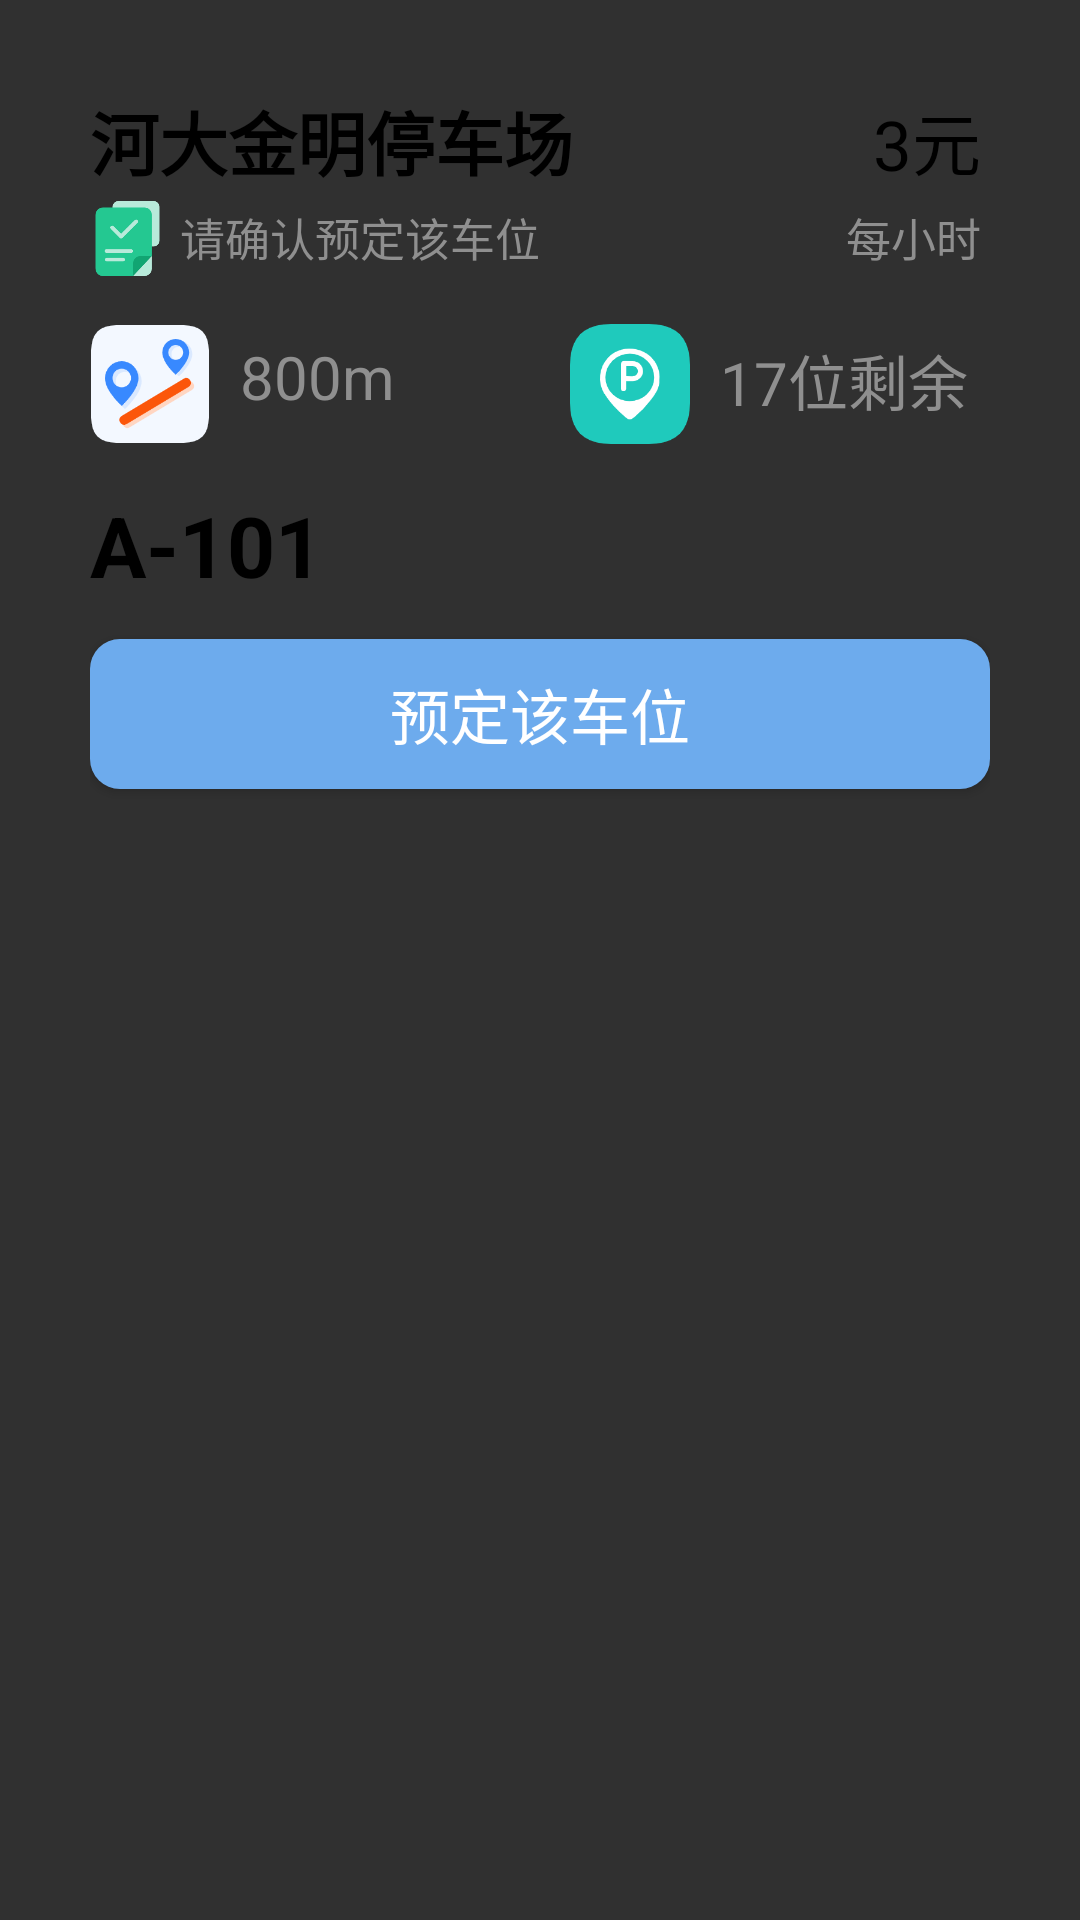

Produce the Android XML layout that renders to this screen, including the resource entries it uses.
<!-- AndroidManifest.xml: application theme Theme.AppCompat.NoActionBar -->
<!-- res/layout/book_pkl_popup.xml -->
<?xml version="1.0" encoding="utf-8"?>
<LinearLayout xmlns:android="http://schemas.android.com/apk/res/android"
    android:layout_width="match_parent"
    android:layout_height="300dp"
    android:background="@drawable/parkinginfo_popup_background"
    android:orientation="vertical"
    android:padding="30dp"
    android:paddingBottom="30dp">

    
    <RelativeLayout
        android:layout_width="match_parent"
        android:layout_height="250dp">
        <TextView
            android:id="@+id/tv_show_pkl_name"
            android:layout_width="wrap_content"
            android:layout_height="wrap_content"
            android:text="河大金明停车场"
            android:textColor="@color/black"
            android:textSize="23sp"
            android:textStyle="bold"/>
        <ImageView
            android:id="@+id/iv_position_icon"
            android:layout_width="25dp"
            android:layout_height="25dp"
            android:src="@mipmap/please_sure"
            android:layout_alignTop="@+id/tv_show_pkl_name"
            android:layout_marginTop="37dp"/>
        <TextView
            android:id="@+id/tv_show_pkl_position"
            android:layout_width="wrap_content"
            android:layout_height="wrap_content"
            android:text="请确认预定该车位"
            android:textColor="@color/dark_gray"
            android:textSize="15sp"
            android:layout_alignTop="@id/tv_show_pkl_name"
            android:layout_marginTop="38dp"
            android:layout_alignLeft="@+id/iv_position_icon"
            android:layout_marginLeft="30dp"/>
        <TextView
            android:id="@+id/tv_show_pkl_price_num"
            android:layout_width="wrap_content"
            android:layout_height="wrap_content"
            android:text="3元"
            android:textColor="@color/black"
            android:textSize="23sp"
            android:layout_alignParentRight="true"
            android:layout_marginRight="3dp"/>
        <TextView
            android:id="@+id/tv_show_pkl_price_unit"
            android:layout_width="wrap_content"
            android:layout_height="wrap_content"
            android:text="每小时"
            android:textColor="@color/dark_gray"
            android:textSize="15sp"
            android:layout_alignParentRight="true"
            android:layout_marginRight="3dp"
            android:layout_alignTop="@+id/tv_show_pkl_price_num"
            android:layout_marginTop="38dp"/>
        <ImageView
            android:id="@+id/iv_distance_icon"
            android:layout_width="40dp"
            android:layout_height="40dp"
            android:src="@mipmap/distance_icon"
            android:layout_alignTop="@+id/tv_show_pkl_position"
            android:layout_marginTop="40dp"/>
        <TextView
            android:id="@+id/tv_show_distance"
            android:layout_width="wrap_content"
            android:layout_height="wrap_content"
            android:text="800m"
            android:textColor="@color/dark_gray"
            android:textSize="20sp"
            android:layout_alignTop="@+id/tv_show_pkl_position"
            android:layout_marginTop="44dp"
            android:layout_alignLeft="@+id/iv_distance_icon"
            android:layout_marginLeft="50dp"/>
        <ImageView
            android:id="@+id/iv_parking_icon"
            android:layout_width="40dp"
            android:layout_height="40dp"
            android:src="@mipmap/parkingicon"
            android:layout_alignTop="@+id/tv_show_pkl_price_unit"
            android:layout_marginTop="40dp"
            android:layout_alignParentRight="true"
            android:layout_marginRight="100dp"/>
        <TextView
            android:id="@+id/tv_show_pkl_remain"
            android:layout_width="wrap_content"
            android:layout_height="wrap_content"
            android:text="17位剩余"
            android:textColor="@color/dark_gray"
            android:textSize="20sp"
            android:layout_alignTop="@id/tv_show_pkl_position"
            android:layout_marginTop="44dp"
            android:layout_alignLeft="@id/iv_parking_icon"
            android:layout_marginLeft="50dp"/>

        <TextView
            android:id="@+id/tv_pkp_num"
            android:layout_width="wrap_content"
            android:layout_height="35dp"
            android:text="A-101"
            android:textSize="28sp"
            android:textColor="@color/black"
            android:layout_alignTop="@+id/iv_parking_icon"
            android:layout_marginTop="55dp"
            android:textStyle="bold"/>
        <Button
            android:id="@+id/btn_book_now"
            android:layout_width="400dp"
            android:layout_height="50dp"
            android:background="@drawable/book_btn_corner_shape"
            android:text="预定该车位"
            android:textColor="@color/white"
            android:textSize="20sp"
            android:layout_alignTop="@+id/tv_pkp_num"
            android:layout_marginTop="50dp"/>



    </RelativeLayout>
</LinearLayout>
<!-- resources referenced by this layout -->
<resources>
  <color name="black">#FF000000</color>
  <color name="dark_gray">#FF8F8F8F</color>
  <color name="white">#FFFFFFFF</color>
  <!-- drawable book_btn_corner_shape (drawable) -->
  <?xml version="1.0" encoding="utf-8"?>
  <shape xmlns:android="http://schemas.android.com/apk/res/android">
      <corners android:radius="10dp"/>
      <solid android:color="@color/theme_blue"/>
  </shape>
  <!-- mipmap distance_icon: png bitmap (mipmap-xhdpi, 8086 bytes) -->
  <!-- mipmap parkingicon: png bitmap (mipmap-xhdpi, 8533 bytes) -->
  <!-- mipmap please_sure: png bitmap (mipmap-xhdpi, 4185 bytes) -->
  <color name="theme_blue">#FF6DABED</color>
</resources>
